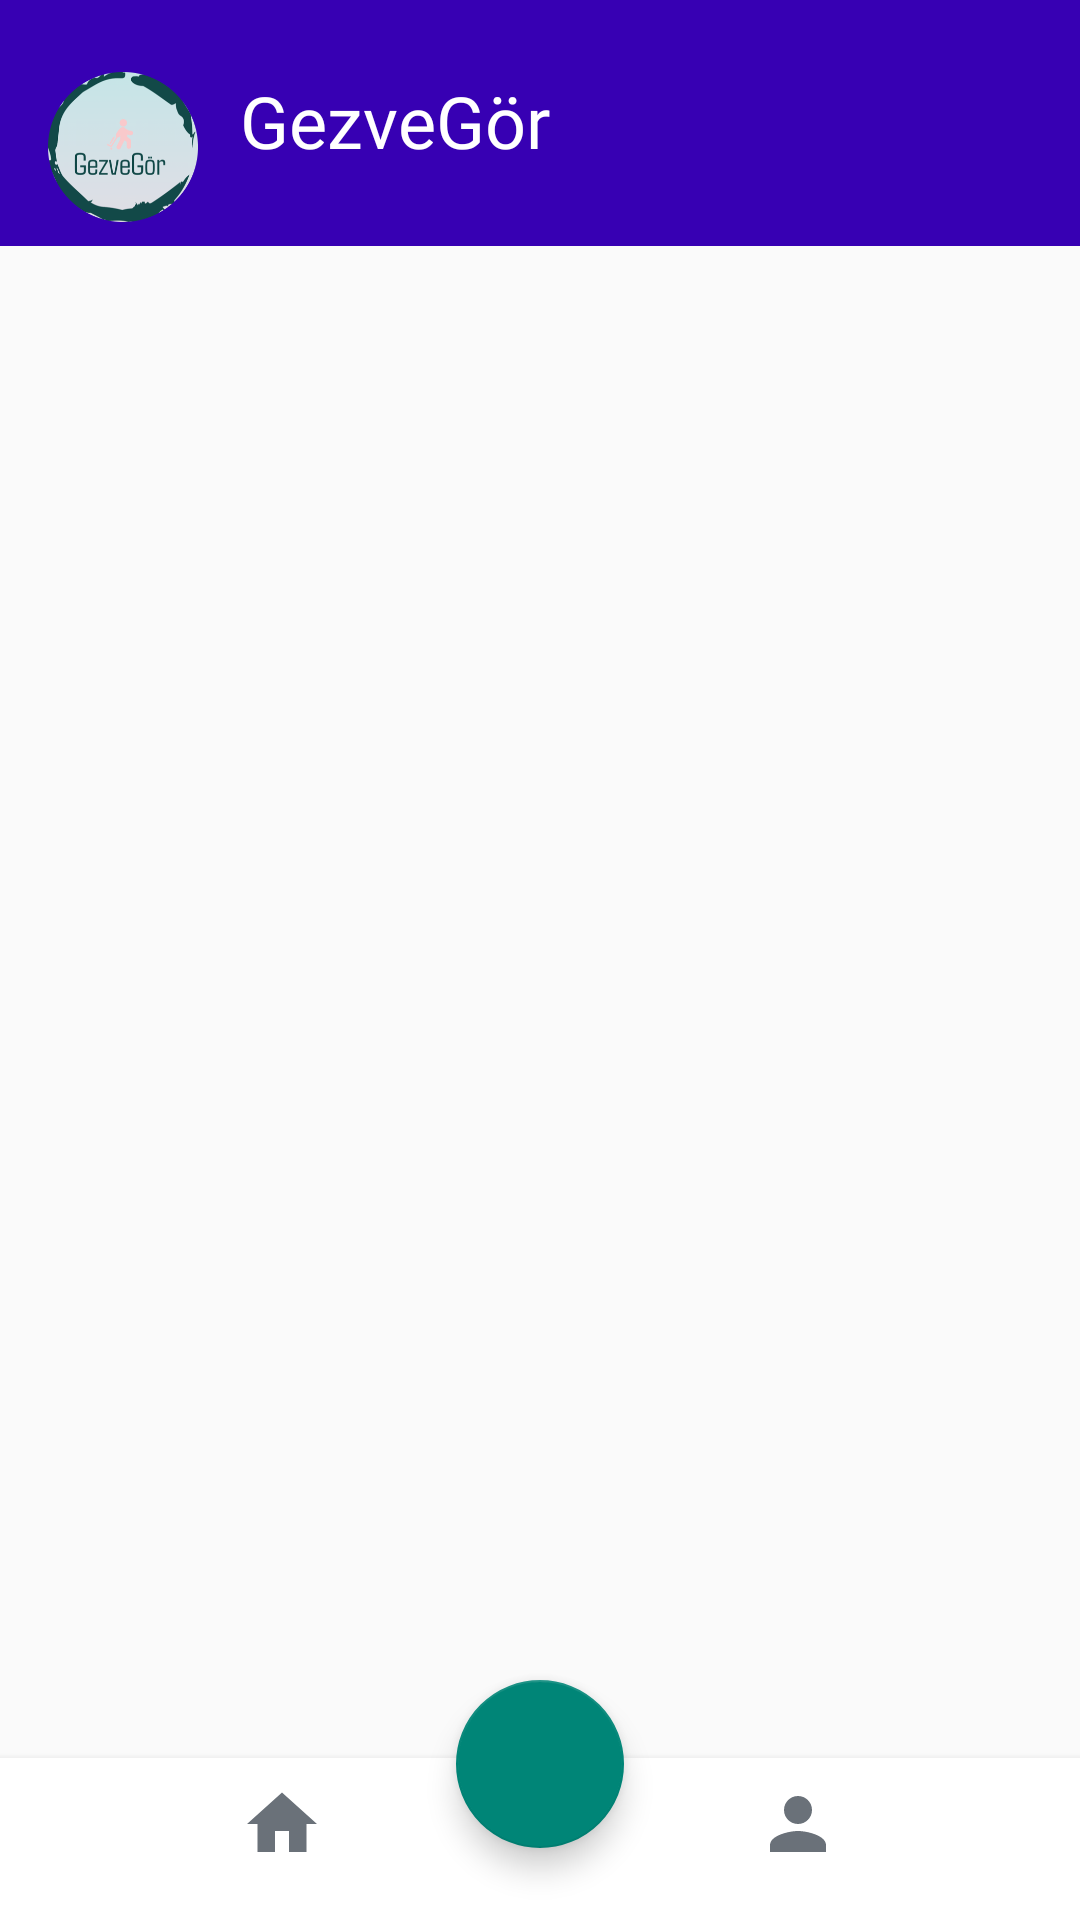

Reconstruct the res/layout file that produces this screen, plus the resources it refers to.
<!-- AndroidManifest.xml: application theme Theme.AppCompat.DayNight.NoActionBar -->
<!-- res/layout/activity_main.xml -->
<?xml version="1.0" encoding="utf-8"?>
<androidx.constraintlayout.widget.ConstraintLayout xmlns:android="http://schemas.android.com/apk/res/android"
    xmlns:app="http://schemas.android.com/apk/res-auto"
    xmlns:tools="http://schemas.android.com/tools"
    android:layout_width="match_parent"
    android:layout_height="match_parent"
    tools:context=".view.MainActivity">


    <com.google.android.material.appbar.AppBarLayout
        android:id="@+id/appBarLayout"
        android:layout_width="match_parent"
        android:layout_height="wrap_content"
        android:background="@color/colorPrimaryDark"
        android:paddingTop="24dp"
        android:theme="@style/AppTheme.AppBarOverlay"
        app:elevation="0dp">

        <androidx.appcompat.widget.Toolbar
            android:id="@+id/toolbar"
            android:layout_width="match_parent"
            android:layout_height="wrap_content"
            app:popupTheme="@style/AppTheme.PopupOverlay"
            app:theme="@style/AppTheme.Toolbar">

            <LinearLayout
                android:layout_width="match_parent"
                android:layout_height="wrap_content"
                android:orientation="vertical">

                <RelativeLayout
                    android:layout_width="match_parent"
                    android:layout_height="wrap_content"
                    android:layout_marginEnd="16dp"
                    android:layout_marginBottom="8dp">

                    <ImageView
                        android:layout_width="50dp"
                        android:layout_height="50dp"
                        android:layout_alignParentStart="true"
                        android:layout_alignParentTop="true"
                        android:src="@drawable/iconum" />

                    <TextView
                        android:layout_width="wrap_content"
                        android:layout_height="wrap_content"
                        android:layout_marginStart="64dp"
                        android:fontFamily="@font/calibri"
                        android:text="GezveGör"
                        android:textColor="#FFFFFF"
                        android:textSize="24sp" />

                </RelativeLayout>

            </LinearLayout>

        </androidx.appcompat.widget.Toolbar>

    </com.google.android.material.appbar.AppBarLayout>

    
    <androidx.recyclerview.widget.RecyclerView
        android:id="@+id/recyclerView"
        android:layout_width="0dp"
        android:layout_height="0dp"
        app:layout_constraintBottom_toTopOf="@+id/footerLayout"
        app:layout_constraintEnd_toEndOf="parent"
        app:layout_constraintHorizontal_bias="0.0"
        app:layout_constraintStart_toStartOf="parent"
        app:layout_constraintTop_toBottomOf="@+id/appBarLayout" />

    

    
    <com.google.android.material.floatingactionbutton.FloatingActionButton
        android:id="@+id/favorite"
        android:layout_width="wrap_content"
        android:layout_height="wrap_content"
        android:layout_alignParentBottom="true"
        android:layout_centerHorizontal="true"
        android:layout_marginBottom="24dp"
        android:src="@drawable/ic_favorite_white_24dp"
        app:fabSize="normal"
        app:layout_constraintBottom_toBottomOf="parent"
        app:layout_constraintEnd_toEndOf="parent"
        app:layout_constraintStart_toStartOf="parent" />

    
    <LinearLayout
        android:id="@+id/footerLayout"
        android:layout_width="match_parent"
        android:layout_height="wrap_content"
        android:layout_alignParentBottom="true"
        android:background="#FFFFFF"
        android:elevation="4dp"
        android:orientation="horizontal"
        android:padding="8dp"
        android:weightSum="100"
        app:layout_constraintBottom_toBottomOf="parent"
        app:layout_constraintEnd_toEndOf="parent"
        app:layout_constraintStart_toStartOf="parent">

        
        <LinearLayout
            android:id="@+id/anasayfaGiris"
            android:layout_width="0dp"
            android:layout_height="wrap_content"
            android:layout_weight="50"
            android:orientation="vertical">

            <ImageView
                android:layout_width="28dp"
                android:layout_height="28dp"
                android:layout_gravity="center"
                android:src="@drawable/ic_home_gray_24dp" />

            <View
                android:layout_width="84dp"
                android:layout_height="2dp"
                android:layout_gravity="center"
                android:layout_marginTop="8dp"
                android:background="@color/colorPrimaryDark"
                android:visibility="invisible" />

        </LinearLayout>

        
        <LinearLayout
            android:id="@+id/person_linear_layout"
            android:layout_width="0dp"
            android:layout_height="wrap_content"
            android:layout_weight="50"
            android:orientation="vertical">

            <ImageView
                android:layout_width="28dp"
                android:layout_height="28dp"
                android:layout_gravity="center"
                android:src="@drawable/ic_person_gray_24dp" />

            <View
                android:id="@+id/cizgi2"
                android:layout_width="84dp"
                android:layout_height="2dp"
                android:layout_gravity="center"
                android:layout_marginTop="8dp"
                android:background="@color/colorPrimaryDark"
                android:visibility="invisible" />

        </LinearLayout>
    </LinearLayout>

</androidx.constraintlayout.widget.ConstraintLayout>
<!-- resources referenced by this layout -->
<resources>
  <!-- drawable ic_home_gray_24dp (drawable) -->
  <vector xmlns:android="http://schemas.android.com/apk/res/android"
      android:width="24dp"
      android:height="24dp"
      android:viewportWidth="24.0"
      android:viewportHeight="24.0">
      <path
          android:fillColor="#FF6A7179"
          android:pathData="M10,20v-6h4v6h5v-8h3L12,3 2,12h3v8z"/>
  </vector>
  <!-- drawable ic_person_gray_24dp (drawable) -->
  <vector xmlns:android="http://schemas.android.com/apk/res/android"
      android:width="24dp"
      android:height="24dp"
      android:viewportWidth="24.0"
      android:viewportHeight="24.0">
      <path
          android:fillColor="#FF6A7179"
          android:pathData="M12,12c2.21,0 4,-1.79 4,-4s-1.79,-4 -4,-4 -4,1.79 -4,4 1.79,4 4,4zM12,14c-2.67,0 -8,1.34 -8,4v2h16v-2c0,-2.66 -5.33,-4 -8,-4z"/>
  </vector>
  <!-- drawable iconum: png bitmap (drawable-v24, 42517 bytes) -->
  <style name="AppTheme.AppBarOverlay" parent="ThemeOverlay.AppCompat.Dark.ActionBar" />
  <style name="AppTheme.PopupOverlay" parent="ThemeOverlay.AppCompat.Light" />
  <style name="AppTheme.Toolbar" parent="ThemeOverlay.AppCompat.DayNight" />
  <!-- not gathered from this repository: default colours our renderer supplied (Android Studio template values) -->
  <color name="colorPrimaryDark">#FF3700B3</color>
</resources>
